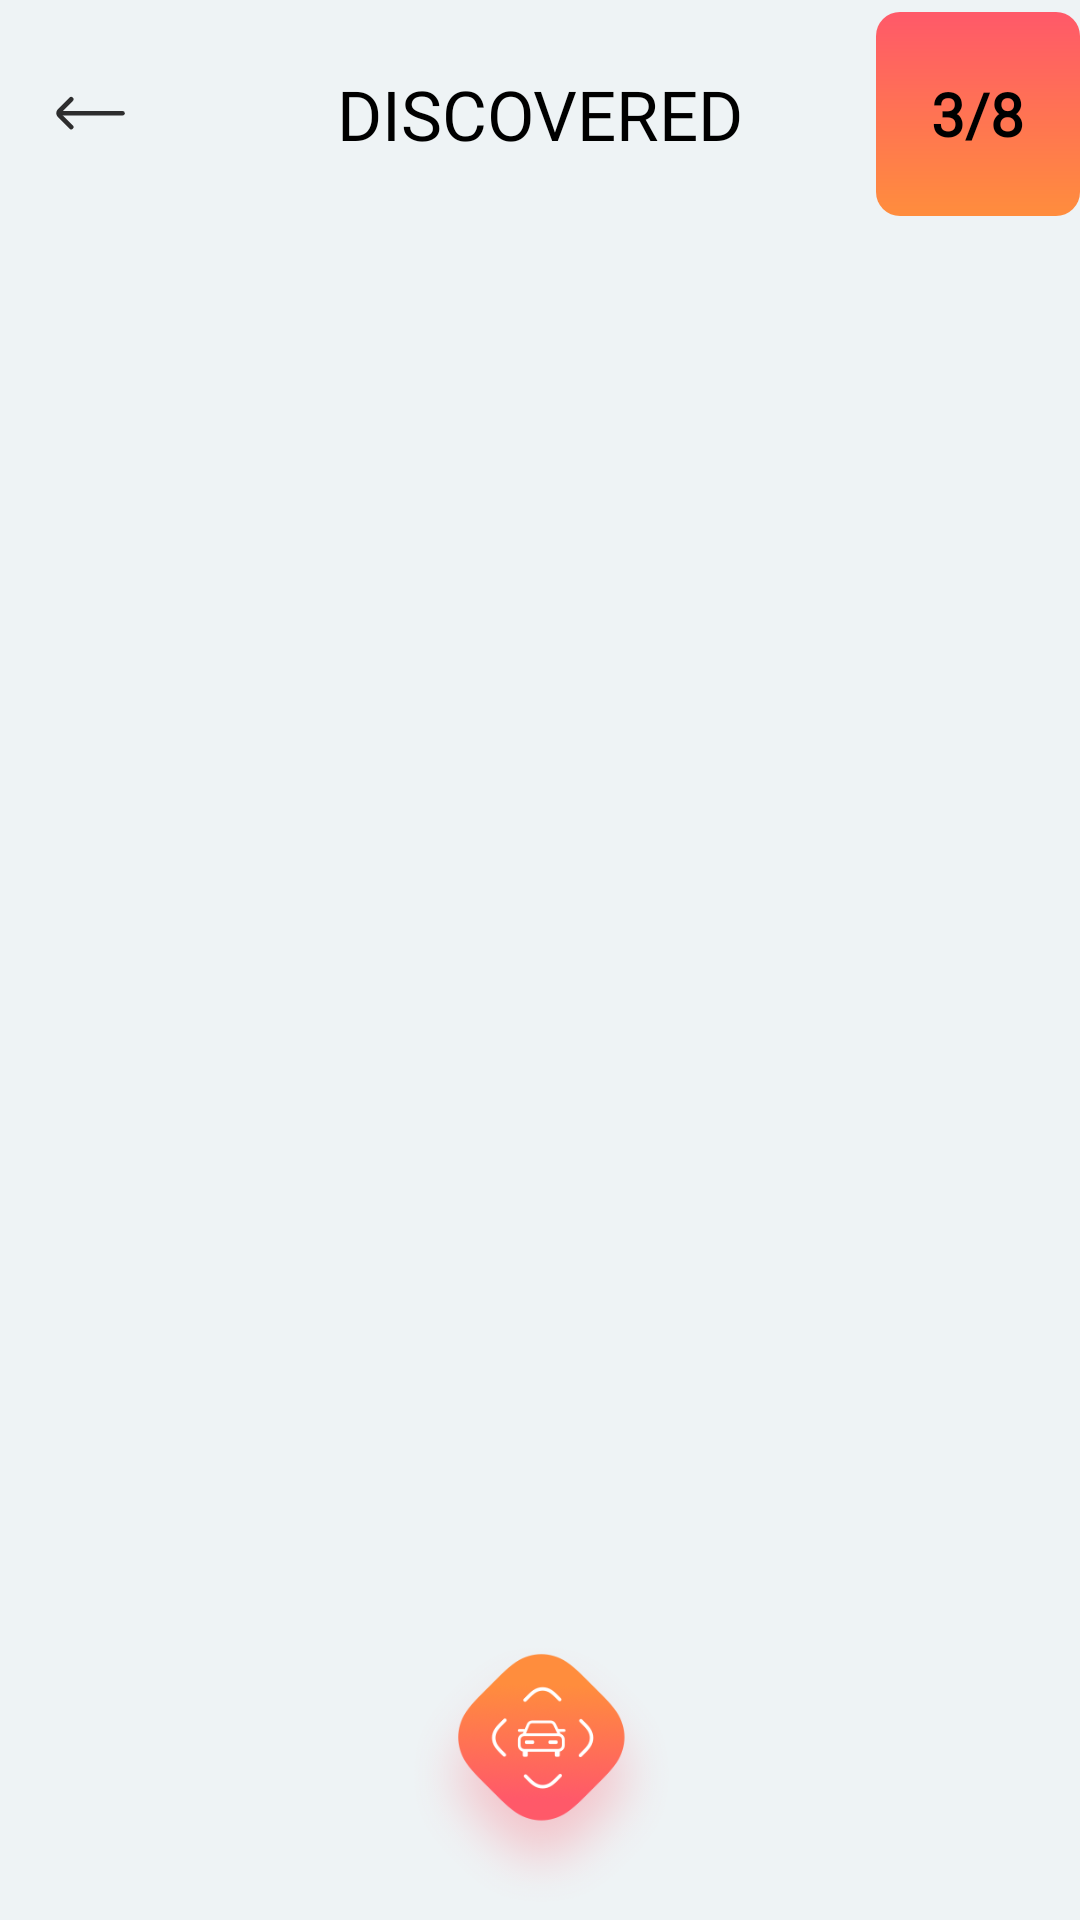

Produce the Android XML layout that renders to this screen, including the resource entries it uses.
<!-- AndroidManifest.xml: fallback theme Theme.MaterialComponents.DayNight.NoActionBar -->
<!-- res/layout/car_list_view.xml -->
<?xml version="1.0" encoding="utf-8"?>
<FrameLayout xmlns:android="http://schemas.android.com/apk/res/android"
    xmlns:app="http://schemas.android.com/apk/res-auto"
    xmlns:tools="http://schemas.android.com/tools"
    android:layout_width="match_parent"
    android:layout_height="match_parent">

    <android.support.constraint.ConstraintLayout
        android:id="@+id/root_layout"
        android:layout_width="match_parent"
        android:layout_height="match_parent"
        android:background="@color/car_list_item_background">

        <ImageView
            android:id="@+id/back_arrow"
            android:layout_width="40dp"
            android:layout_height="30dp"
            android:layout_marginStart="10dp"
            android:clickable="true"
            android:focusable="true"
            android:background="?attr/selectableItemBackgroundBorderless"
            android:padding="@dimen/padding_small"
            app:layout_constraintBottom_toBottomOf="@+id/progress_bar_indicator"
            app:layout_constraintLeft_toLeftOf="parent"
            app:layout_constraintTop_toTopOf="@+id/progress_bar_indicator"
            app:srcCompat="@drawable/ic_arrow" />

        <TextView
            android:id="@+id/title"
            android:layout_width="wrap_content"
            android:layout_height="wrap_content"
            android:fontFamily="@font/gligoth"
            android:text="@string/discovered"
            android:textAllCaps="true"
            android:textColor="@color/title_text_color"
            android:textSize="@dimen/default_toolbar_title_size"
            app:layout_constraintBottom_toBottomOf="@+id/progress_bar_indicator"
            app:layout_constraintLeft_toLeftOf="parent"
            app:layout_constraintRight_toRightOf="parent"
            app:layout_constraintTop_toTopOf="@+id/progress_bar_indicator" />

        <include
            android:id="@+id/progress_bar_indicator"
            layout="@layout/circle_progress_bar_with_label"
            android:layout_width="@dimen/progress_bar_indicator_size"
            android:layout_height="@dimen/progress_bar_indicator_size"
            android:layout_marginTop="@dimen/margin_xsmall"
            app:layout_constraintRight_toRightOf="parent"
            app:layout_constraintTop_toTopOf="parent" />

        <android.support.v4.view.ViewPager
            android:id="@+id/view_pager"
            android:layout_width="0dp"
            android:layout_height="0dp"
            app:layout_constraintBottom_toTopOf="@id/camera_button"
            app:layout_constraintEnd_toEndOf="parent"
            app:layout_constraintStart_toStartOf="parent"
            app:layout_constraintTop_toBottomOf="@+id/progress_bar_indicator" />

        <ProgressBar
            android:id="@+id/loading_bar"
            android:indeterminateTint="@color/orange"
            android:layout_width="wrap_content"
            android:layout_height="wrap_content"
            app:layout_constraintBottom_toTopOf="@id/camera_button"
            app:layout_constraintEnd_toEndOf="parent"
            app:layout_constraintStart_toStartOf="parent"
            app:layout_constraintTop_toBottomOf="@+id/progress_bar_indicator"
            android:visibility="gone"
            tools:visibility="visible"/>

        <ImageView
            android:id="@+id/camera_button"
            android:layout_width="@dimen/camera_button_size"
            android:layout_height="@dimen/camera_button_size"
            android:layout_margin="@dimen/margin_xsmall"
            app:layout_constraintBottom_toBottomOf="parent"
            app:layout_constraintEnd_toEndOf="parent"
            app:layout_constraintStart_toStartOf="parent"
            app:srcCompat="@drawable/scan_button_background" />

    </android.support.constraint.ConstraintLayout>

</FrameLayout>
<!-- res/layout/circle_progress_bar_with_label.xml (included above) -->
<?xml version="1.0" encoding="utf-8"?>
<FrameLayout xmlns:android="http://schemas.android.com/apk/res/android"
    xmlns:tools="http://schemas.android.com/tools"
    android:layout_width="match_parent"
    android:layout_height="match_parent">

    <ProgressBar
        android:id="@+id/progressBar"
        style="?android:attr/progressBarStyleHorizontal"
        android:layout_width="match_parent"
        android:layout_height="match_parent"
        android:layout_gravity="center"
        android:background="@drawable/circular_progress_background"
        android:progress="0"
        android:progressDrawable="@drawable/circular_progress"
        android:rotation="-90"
        tools:max="8"
        tools:progress="3" />

    <TextView
        android:id="@+id/progressText"
        android:layout_width="wrap_content"
        android:layout_height="wrap_content"
        android:layout_gravity="center"
        android:layout_margin="@dimen/margin_xsmall"
        android:fontFamily="@font/gligoth"
        android:textColor="@color/black"
        android:textSize="@dimen/circle_progress_bar_label_text_size"
        android:textStyle="bold"
        tools:text="3/8" />
</FrameLayout>
<!-- resources referenced by this layout -->
<resources>
  <color name="black">#000</color>
  <color name="car_list_item_background">#EEF3F5</color>
  <color name="orange">#FF8D3D</color>
  <color name="title_text_color">#000</color>
  <dimen name="camera_button_size">90dp</dimen>
  <dimen name="circle_progress_bar_label_text_size">20sp</dimen>
  <dimen name="default_toolbar_title_size">23sp</dimen>
  <dimen name="margin_xsmall">4dp</dimen>
  <dimen name="padding_small">8dp</dimen>
  <dimen name="progress_bar_indicator_size">68dp</dimen>
  <!-- drawable circular_progress (drawable) -->
  <?xml version="1.0" encoding="utf-8"?>
  <shape xmlns:android="http://schemas.android.com/apk/res/android"
      android:useLevel="true"
      android:innerRadiusRatio="3"
      android:thickness="3dp">
      <corners android:radius="8dp" />
      <gradient android:startColor="@color/orange" android:endColor="@color/pink"/>
  </shape>
  <!-- drawable circular_progress_background (drawable) -->
  <?xml version="1.0" encoding="utf-8"?>
  <shape xmlns:android="http://schemas.android.com/apk/res/android"
      android:useLevel="false"
      android:innerRadiusRatio="3"
      android:shape="ring"
      android:thickness="3dp">
      <solid android:color="@color/car_list_model_text" />
  </shape>
  <!-- drawable ic_arrow (drawable) -->
  <vector xmlns:android="http://schemas.android.com/apk/res/android"
      android:width="22dp"
      android:height="11dp"
      android:viewportWidth="22"
      android:viewportHeight="11">
    <path
        android:pathData="M2,5.2667L20.9079,5.2667"
        android:strokeWidth="1.44000006"
        android:fillColor="#00000000"
        android:strokeColor="#2D2D2E"
        android:fillType="evenOdd"
        android:strokeLineCap="round"/>
    <path
        android:pathData="M5.2426,9.4853L1.7071,5.9497C1.3166,5.5592 1.3166,4.9261 1.7071,4.5355L5.2426,1"
        android:strokeWidth="1.44000006"
        android:fillColor="#00000000"
        android:strokeColor="#2D2D2E"
        android:fillType="evenOdd"
        android:strokeLineCap="round"/>
  </vector>
  <!-- drawable scan_button_background (drawable) -->
  <?xml version="1.0" encoding="utf-8"?>
  <ripple android:color="@color/light_gray"
      xmlns:android="http://schemas.android.com/apk/res/android">
      <item android:drawable="@drawable/img_scan" />
  </ripple>
  <string name="discovered">Discovered</string>
  <color name="pink">#FF5969</color>
  <color name="car_list_model_text">#C4D0D6</color>
  <color name="light_gray">#F0F4F5</color>
  <!-- drawable img_scan: png bitmap (drawable-hdpi, 18169 bytes) -->
</resources>
